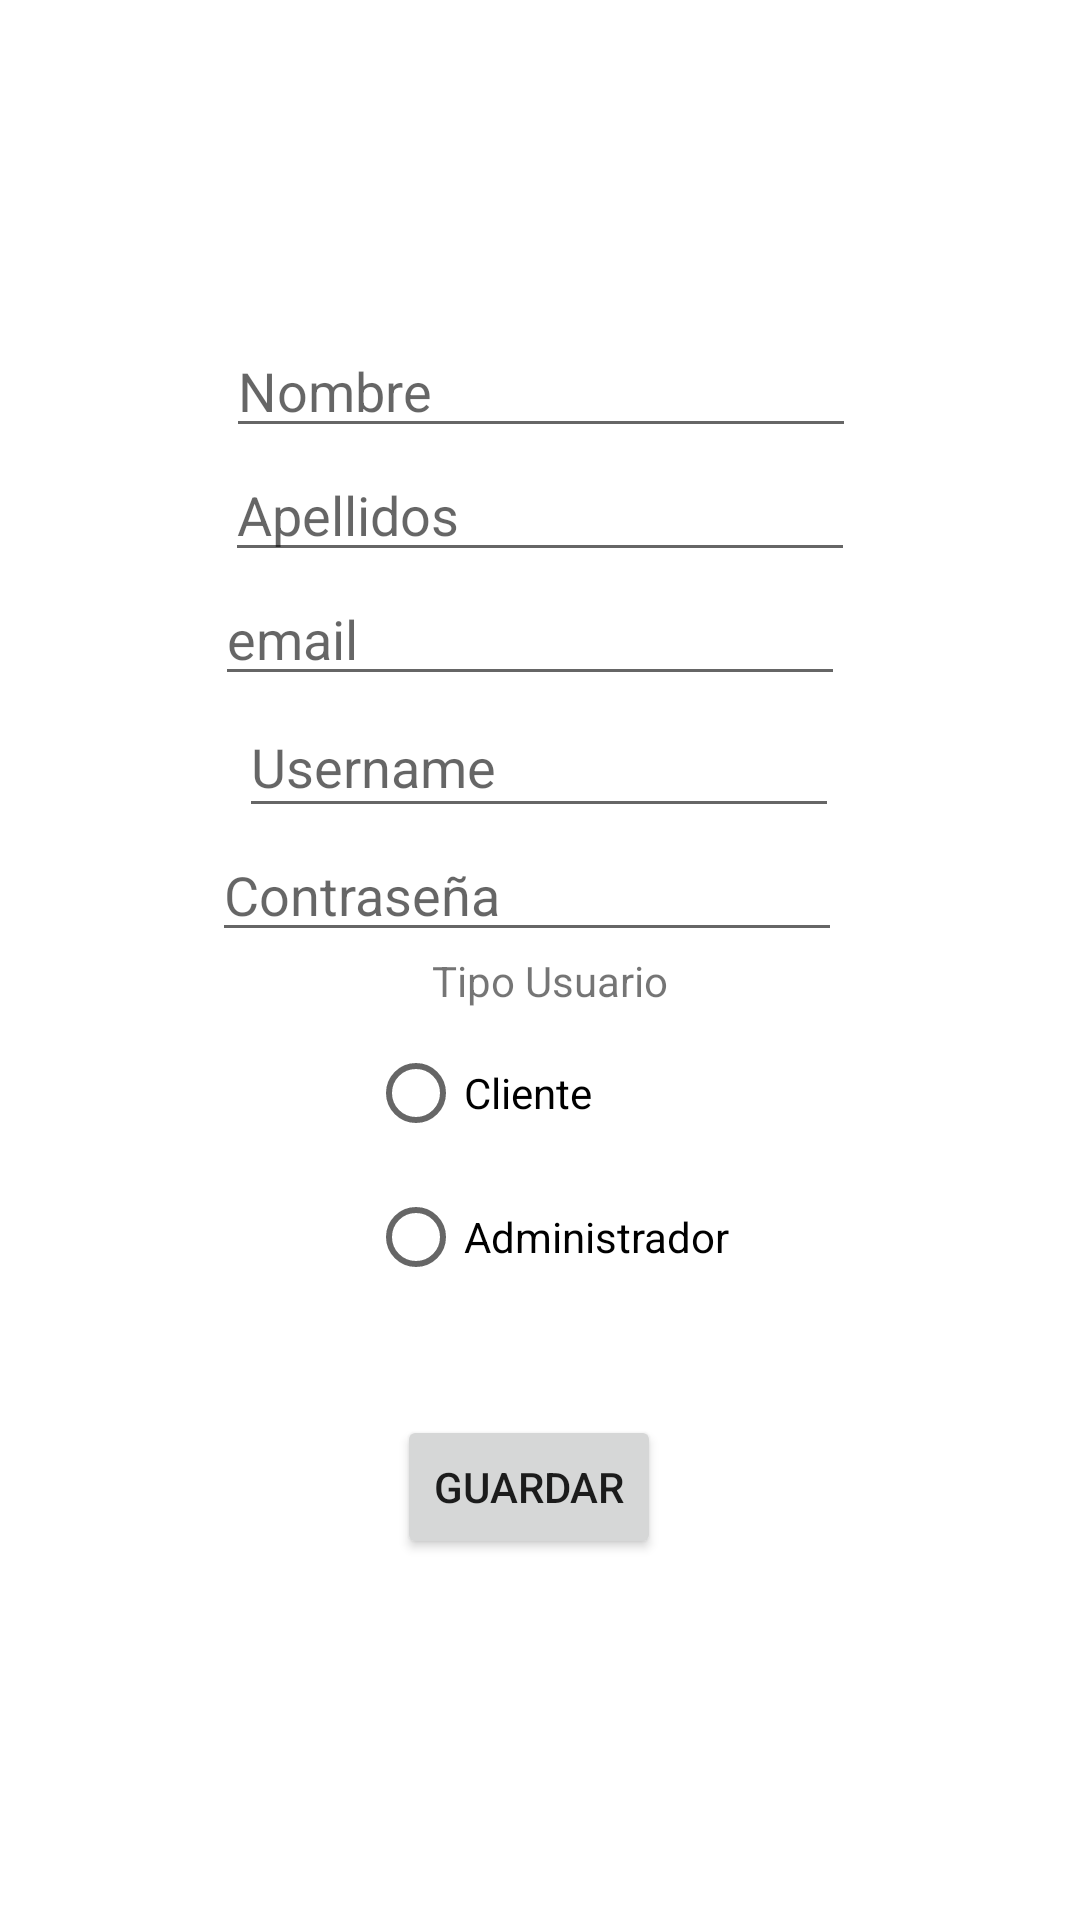

Layout XML and referenced resources for this Android screen:
<!-- AndroidManifest.xml: application theme Theme.Cars_Motors -->
<!-- res/layout/formulario_usuarios.xml -->
<?xml version="1.0" encoding="utf-8"?>
<androidx.constraintlayout.widget.ConstraintLayout xmlns:android="http://schemas.android.com/apk/res/android"
    xmlns:app="http://schemas.android.com/apk/res-auto"
    xmlns:tools="http://schemas.android.com/tools"
    android:layout_width="match_parent"
    android:layout_height="match_parent"
    tools:context=".ui.Usuarios.UsuariosFragmentFormulario">


    <EditText
        android:id="@+id/txtApellidosUsuarios"
        android:layout_width="wrap_content"
        android:layout_height="wrap_content"
        android:ems="10"
        android:hint="Apellidos"
        android:inputType="textPersonName"
        app:layout_constraintEnd_toEndOf="parent"
        app:layout_constraintStart_toStartOf="parent"
        app:layout_constraintTop_toBottomOf="@+id/txtNombre" />

    <EditText
        android:id="@+id/txtNombre"
        android:layout_width="wrap_content"
        android:layout_height="wrap_content"
        android:layout_marginTop="108dp"
        android:ems="10"
        android:hint="Nombre"
        android:inputType="textPersonName"
        app:layout_constraintEnd_toEndOf="parent"
        app:layout_constraintHorizontal_bias="0.502"
        app:layout_constraintStart_toStartOf="parent"
        app:layout_constraintTop_toTopOf="parent" />

    <EditText
        android:id="@+id/txtUsuario"
        android:layout_width="200dp"
        android:layout_height="44dp"
        android:ems="10"
        android:hint="Username"
        android:inputType="textPersonName"
        app:layout_constraintEnd_toEndOf="parent"
        app:layout_constraintHorizontal_bias="0.497"
        app:layout_constraintStart_toStartOf="parent"
        app:layout_constraintTop_toBottomOf="@+id/txtEmailUsuarios" />

    <EditText
        android:id="@+id/txtEmailUsuarios"
        android:layout_width="wrap_content"
        android:layout_height="wrap_content"
        android:ems="10"
        android:hint="email"
        android:inputType="textPersonName"
        app:layout_constraintEnd_toEndOf="parent"
        app:layout_constraintHorizontal_bias="0.477"
        app:layout_constraintStart_toStartOf="parent"
        app:layout_constraintTop_toBottomOf="@+id/txtApellidosUsuarios" />

    <EditText
        android:id="@+id/txtContra"
        android:layout_width="wrap_content"
        android:layout_height="wrap_content"
        android:ems="10"
        android:hint="Contraseña"
        android:inputType="textPassword"
        app:layout_constraintEnd_toEndOf="parent"
        app:layout_constraintHorizontal_bias="0.472"
        app:layout_constraintStart_toStartOf="parent"
        app:layout_constraintTop_toBottomOf="@+id/txtUsuario" />

    <TextView
        android:id="@+id/lblTipoUsuario"
        android:layout_width="wrap_content"
        android:layout_height="wrap_content"
        android:text="Tipo Usuario"
        app:layout_constraintEnd_toEndOf="parent"
        app:layout_constraintHorizontal_bias="0.512"
        app:layout_constraintStart_toStartOf="parent"
        app:layout_constraintTop_toBottomOf="@+id/txtContra"
        tools:ignore="MissingConstraints" />

    <RadioGroup
        android:id="@+id/radioGroup"
        android:layout_width="wrap_content"
        android:layout_height="wrap_content"
        android:layout_marginTop="4dp"
        app:layout_constraintEnd_toEndOf="parent"
        app:layout_constraintHorizontal_bias="0.513"
        app:layout_constraintStart_toStartOf="parent"
        app:layout_constraintTop_toBottomOf="@+id/lblTipoUsuario">

        <RadioButton
            android:id="@+id/radCliente"
            android:layout_width="match_parent"
            android:layout_height="wrap_content"
            android:text="Cliente" />

        <RadioButton
            android:id="@+id/radAdmin"
            android:layout_width="match_parent"
            android:layout_height="wrap_content"
            android:text="Administrador" />

    </RadioGroup>

    <Button
        android:id="@+id/btnGuardar"
        android:layout_width="wrap_content"
        android:layout_height="wrap_content"
        android:text="Guardar"
        app:layout_constraintBottom_toBottomOf="parent"
        app:layout_constraintEnd_toEndOf="parent"
        app:layout_constraintHorizontal_bias="0.486"
        app:layout_constraintStart_toStartOf="parent"
        app:layout_constraintTop_toBottomOf="@+id/radioGroup"
        app:layout_constraintVertical_bias="0.228" />

</androidx.constraintlayout.widget.ConstraintLayout>
<!-- resources referenced by this layout -->
<resources>
  <style name="Theme.Cars_Motors" parent="Theme.MaterialComponents.DayNight.DarkActionBar">
          
          <item name="colorPrimary">@color/purple_500</item>
          <item name="colorPrimaryVariant">@color/purple_700</item>
          <item name="colorOnPrimary">@color/white</item>
          
          <item name="colorSecondary">@color/teal_200</item>
          <item name="colorSecondaryVariant">@color/teal_700</item>
          <item name="colorOnSecondary">@color/black</item>
          
          <item name="android:statusBarColor">?attr/colorPrimaryVariant</item>
          
      </style>
  <!-- not gathered from this repository: default colours our renderer supplied (Android Studio template values) -->
  <color name="purple_500">#FF6200EE</color>
  <color name="purple_700">#FF3700B3</color>
  <color name="teal_200">#FF03DAC5</color>
  <color name="teal_700">#FF018786</color>
  <color name="black">#FF000000</color>
  <color name="white">#FFFFFFFF</color>
</resources>
